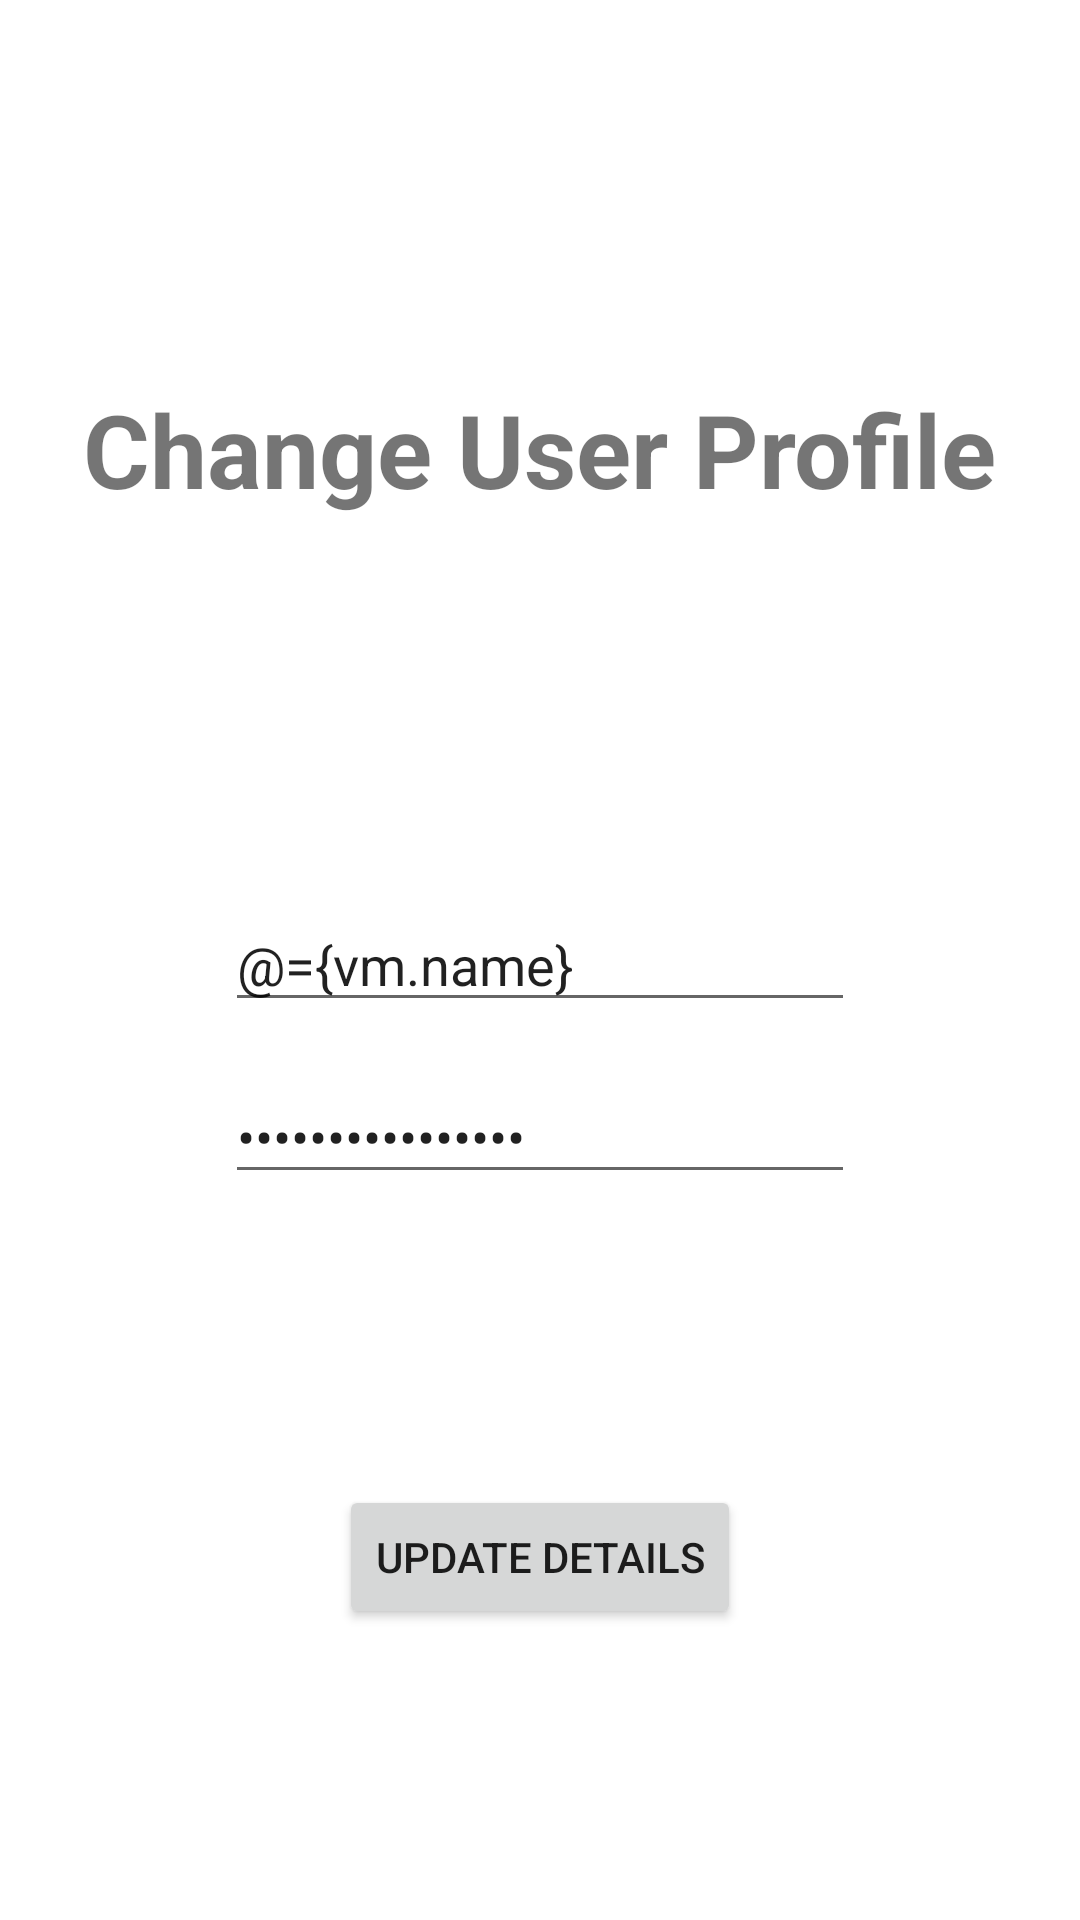

Android layout source for this screen:
<!-- AndroidManifest.xml: application theme Theme.FinalSemesterExam -->
<!-- res/layout/fragment_settings.xml -->
<?xml version="1.0" encoding="utf-8"?>
<layout xmlns:android="http://schemas.android.com/apk/res/android"
    xmlns:app="http://schemas.android.com/apk/res-auto">
    <data>

        <variable
            name="vm"
            type="com.example.finalsemesterexam.ui.settings.SettingsViewModel" />
    </data>

    <androidx.constraintlayout.widget.ConstraintLayout
        android:layout_width="match_parent"
        android:layout_height="match_parent">

        <TextView
            android:id="@+id/textView2"
            android:layout_width="wrap_content"
            android:layout_height="wrap_content"
            android:text="@string/changeprofile"
            android:textSize="34sp"
            android:textStyle="bold"
            app:layout_constraintBottom_toTopOf="@+id/etUserName"
            app:layout_constraintEnd_toEndOf="parent"
            app:layout_constraintStart_toStartOf="parent"
            app:layout_constraintTop_toTopOf="parent" />

        <EditText
            android:id="@+id/etUserName"
            android:layout_width="wrap_content"
            android:layout_height="wrap_content"
            android:ems="10"
            android:hint="@string/username"
            android:text="@={vm.name}"
            android:inputType="textPersonName"
            app:layout_constraintBottom_toBottomOf="parent"
            app:layout_constraintEnd_toEndOf="parent"
            app:layout_constraintStart_toStartOf="parent"
            app:layout_constraintTop_toTopOf="parent" />

        <EditText
            android:id="@+id/etPassword"
            android:layout_width="wrap_content"
            android:layout_height="wrap_content"
            android:layout_marginTop="16dp"
            android:ems="10"
            android:hint="@string/password"
            android:text="@={vm.passoword}"
            android:inputType="textPassword"
            app:layout_constraintEnd_toEndOf="@+id/etUserName"
            app:layout_constraintStart_toStartOf="@+id/etUserName"
            app:layout_constraintTop_toBottomOf="@+id/etUserName" />

        <Button
            android:id="@+id/btnSubmit"
            android:layout_width="wrap_content"
            android:layout_height="wrap_content"
            android:text="@string/changedetails"
            app:layout_constraintBottom_toBottomOf="parent"
            app:layout_constraintEnd_toEndOf="parent"
            app:layout_constraintStart_toStartOf="parent"
            app:layout_constraintTop_toBottomOf="@+id/etPassword" />
    </androidx.constraintlayout.widget.ConstraintLayout>
</layout>
<!-- resources referenced by this layout -->
<resources>
  <string name="changedetails">Update Details</string>
  <string name="changeprofile">Change User Profile</string>
  <string name="password">Password</string>
  <string name="username">Username</string>
  <style name="Theme.FinalSemesterExam" parent="Theme.MaterialComponents.DayNight.DarkActionBar">
          
          <item name="colorPrimary">@color/purple_500</item>
          <item name="colorPrimaryVariant">@color/purple_700</item>
          <item name="colorOnPrimary">@color/white</item>
          
          <item name="colorSecondary">@color/teal_200</item>
          <item name="colorSecondaryVariant">@color/teal_700</item>
          <item name="colorOnSecondary">@color/black</item>
          
          <item name="android:statusBarColor">?attr/colorPrimaryVariant</item>
          
      </style>
  <!-- not gathered from this repository: default colours our renderer supplied (Android Studio template values) -->
  <color name="purple_500">#FF6200EE</color>
  <color name="purple_700">#FF3700B3</color>
  <color name="teal_200">#FF03DAC5</color>
  <color name="teal_700">#FF018786</color>
  <color name="black">#FF000000</color>
  <color name="white">#FFFFFFFF</color>
</resources>
